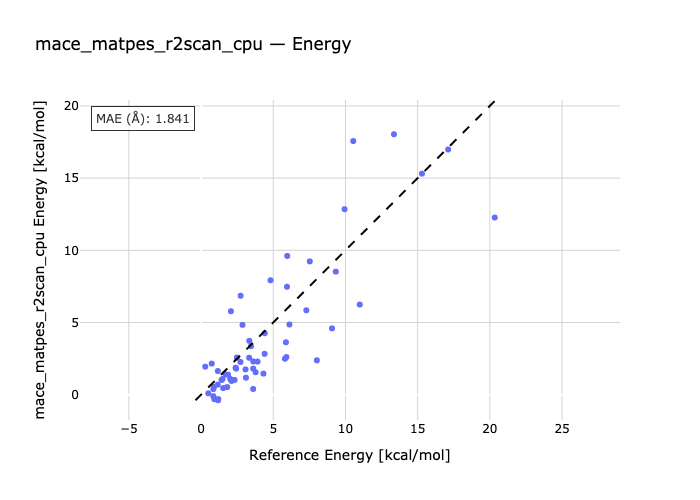

The data file committed next to this chart (first rows):
species, reference, predicted
PCH_PhBr-PhBr-PCH, 0.85, -0.1038
NCH-PhBr-NCH_PhBr, 1.15, 0.6942
PhBr-NH3_PhBr-NH3, 2.02, 1.091
MeI-PCH-MeI_PCH, 0.85, 0.391
NCH-MeI-MeI_NCH, 1.42, 1.018
MeI-MeI_NH3-NH3, 2.73, 2.265
PCH_PhI-PCH-PhI, 0.92, -0.3164
NCH-PhI-NCH_PhI, 1.87, 1.385
PhI-NH3-NH3_PhI, 3.33, 2.559
PCH-PCH_F3CI-F3CI, 0.89, 0.5375
NCH-NCH_F3CI-F3CI, 3.61, 2.302
NH3_F3CI-F3CI-NH3, 5.88, 3.631
BrBr-PCH-BrBr_PCH, 1.18, -0.3848
NCH-BrBr-BrBr_NCH, 3.61, 0.3967
BrBr_NH3-BrBr-NH3, 7.29, 5.845
PCH_NBS-NBS-PCH, 1.19, -0.3046
NCH-NBS-NCH_NBS, 4.32, 1.46
NBS-NH3_NBS-NH3, 8.02, 2.383
FCl-PCH-PCH_FCl, 1.16, 1.64
NCH-FCl-NCH_FCl, 4.81, 7.924
NH3_FCl-FCl-NH3, 10.54, 17.57
PCH_NIS-PCH-NIS, 1.53, 0.4597
NCH-NIS-NCH_NIS, 5.91, 2.605
NIS-NH3_NIS-NH3, 10.99, 6.242
PCH_FBr-PCH-FBr, 2.07, 5.78
NCH-FBr-NCH_FBr, 7.53, 9.231
FBr-NH3_FBr-NH3, 15.3, 15.31
FI_PCH-PCH-FI, 2.74, 6.853
NCH-FI-FI_NCH, 9.33, 8.522
FI_NH3-NH3-FI, 17.11, 16.98
FCCH-MeI-MeI_FCCH, 0.5, 0.09386
FCCH-BrBr-BrBr_FCCH, 0.74, 2.154
FI-FCCH-FI_FCCH, 0.29, 1.941
FMe-MeI-MeI_FMe, 1.7, 1.402
BrBr_FMe-FMe-BrBr, 2.87, 4.836
FI_FMe-FI-FMe, 5.97, 9.609
OCH2-MeI_OCH2-MeI, 2.39, 1.868
OCH2-BrBr-BrBr_OCH2, 4.41, 4.257
OCH2-FI_OCH2-FI, 9.94, 12.85
MeI_OPH3-OPH3-MeI, 3.34, 3.732
BrBr-OPH3-BrBr_OPH3, 5.95, 7.477
FI-OPH3-FI_OPH3, 13.36, 18.04
MeI-pyr-MeI_pyr, 3.61, 1.805
BrBr_pyr-pyr-BrBr, 9.07, 4.596
FI_pyr-pyr-FI, 20.34, 12.27
11_benF3-benB-11_benF3-benA-11_benF3-ben…, 4.4, 2.83
12_benF6-benAB-12_benF6-benA-12_benF6-be…, 6.12, 4.862
19_benCl-acetoneAB-19_benCl-acetoneA-19_…, 1.49, 1.092
20_benBr-acetoneB-20_benBr-acetoneA-20_b…, 2.43, 1.804
21_benI-acetoneAB-21_benI-acetoneA-21_be…, 3.46, 3.361
22_benCl-Nm3B-22_benCl-Nm3A-22_benCl-Nm3…, 2.11, 0.949
23_benBr-Nm3B-23_benBr-Nm3A-23_benBr-Nm3…, 3.78, 1.558
24_benI-Nm3AB-24_benI-Nm3A-24_benI-Nm3B, 5.81, 2.487
25_benBr-mSHB-25_benBr-mSHA-25_benBr-mSH…, 2.32, 1.023
26_benI-mSHAB-26_benI-mSHA-26_benI-mSHB, 3.08, 1.75
27_CH3Br-benAB-27_CH3Br-benA-27_CH3Br-be…, 1.81, 0.5276
28_CH3I-benAB-28_CH3I-benA-28_CH3I-benB, 2.48, 2.574
29_CF3Br-benA-29_CF3Br-benAB-29_CF3Br-be…, 3.11, 1.177
30_CF3I-benA-30_CF3I-benAB-30_CF3I-benB, 3.91, 2.295
